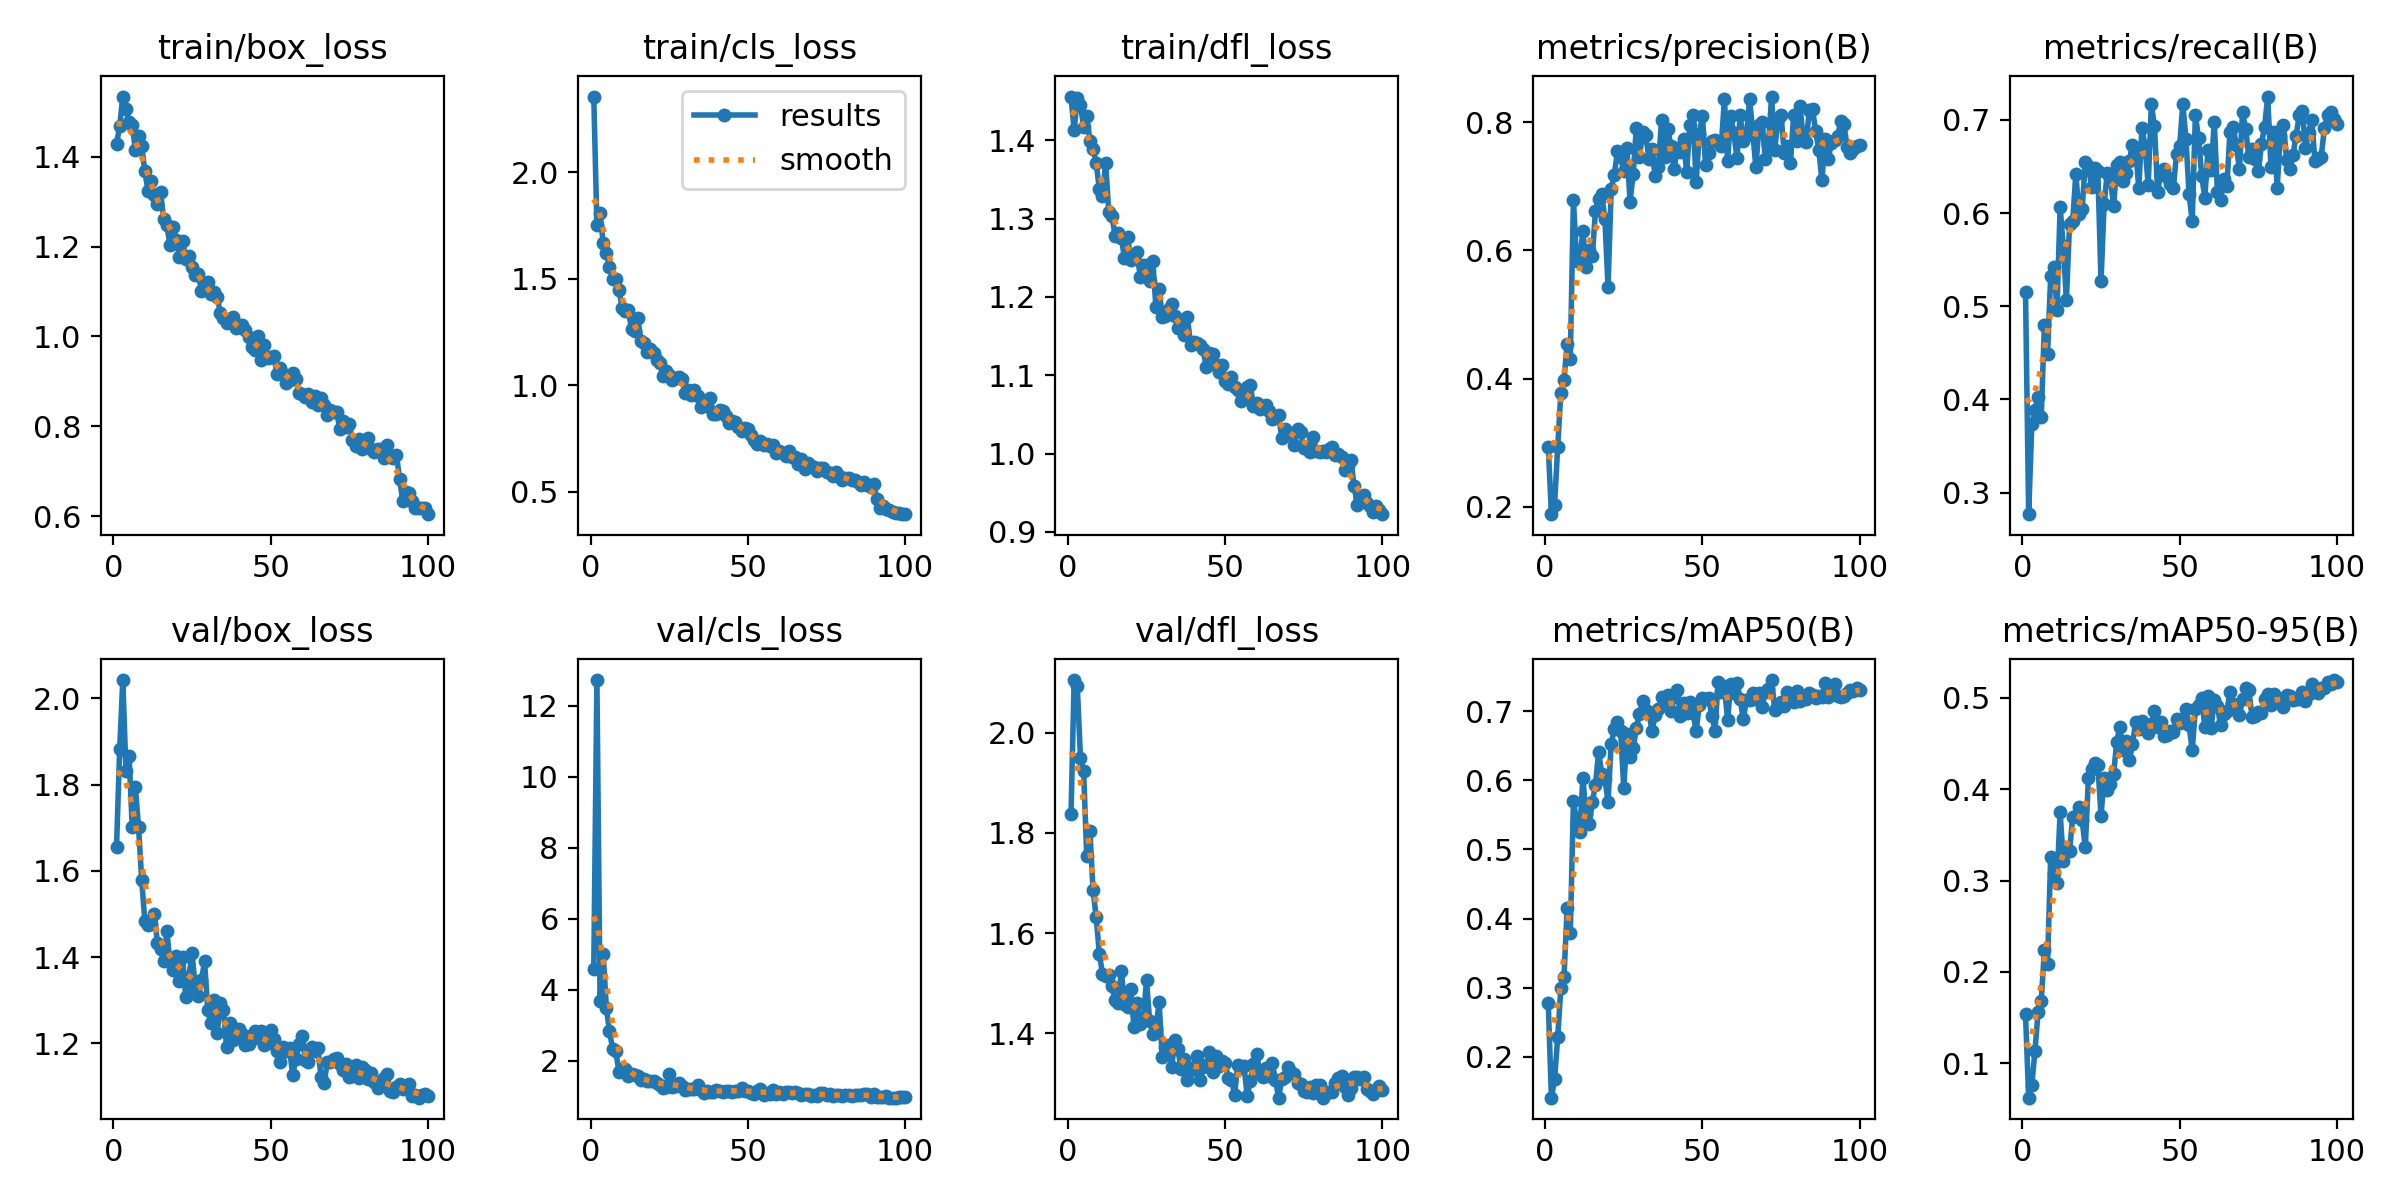

Source data for this figure (header and first rows):
epoch, train/box_loss, train/cls_loss, train/dfl_loss, metrics/precision(B), metrics/recall(B), metrics/mAP50(B), metrics/mAP50-95(B), val/box_loss, val/cls_loss, val/dfl_loss, lr/pg0, lr/pg1, lr/pg2
1, 1.429, 2.354, 1.456, 0.2942, 0.5148, 0.2777, 0.1537, 1.654, 4.585, 1.838, 0.0005427, 0.0005427, 0.0005427
2, 1.467, 1.754, 1.413, 0.1888, 0.2769, 0.1408, 0.06254, 1.882, 12.73, 2.105, 0.001087, 0.001087, 0.001087
3, 1.534, 1.806, 1.454, 0.2034, 0.3734, 0.1673, 0.0765, 2.042, 3.681, 2.093, 0.001621, 0.001621, 0.001621
4, 1.506, 1.668, 1.446, 0.2936, 0.389, 0.228, 0.1138, 1.832, 5.01, 1.95, 0.001618, 0.001618, 0.001618
5, 1.477, 1.619, 1.417, 0.3779, 0.4032, 0.2998, 0.1564, 1.866, 3.49, 1.924, 0.001601, 0.001601, 0.001601
6, 1.47, 1.556, 1.431, 0.3979, 0.3816, 0.316, 0.1687, 1.701, 2.828, 1.754, 0.001584, 0.001584, 0.001584
7, 1.415, 1.5, 1.4, 0.4546, 0.4797, 0.4147, 0.2245, 1.794, 2.33, 1.804, 0.001568, 0.001568, 0.001568
8, 1.447, 1.497, 1.389, 0.4306, 0.4484, 0.3787, 0.2088, 1.702, 2.272, 1.686, 0.001551, 0.001551, 0.001551
9, 1.423, 1.448, 1.371, 0.6791, 0.5325, 0.5696, 0.3255, 1.579, 1.688, 1.632, 0.001535, 0.001535, 0.001535
10, 1.368, 1.365, 1.338, 0.5843, 0.5419, 0.5412, 0.3081, 1.485, 1.767, 1.559, 0.001519, 0.001519, 0.001519
11, 1.324, 1.35, 1.329, 0.5821, 0.4963, 0.525, 0.2978, 1.475, 1.757, 1.519, 0.001502, 0.001502, 0.001502
12, 1.346, 1.351, 1.371, 0.6311, 0.606, 0.6032, 0.3749, 1.477, 1.576, 1.515, 0.001486, 0.001486, 0.001486
13, 1.315, 1.262, 1.308, 0.5746, 0.565, 0.5511, 0.3217, 1.5, 1.637, 1.515, 0.001469, 0.001469, 0.001469
14, 1.296, 1.255, 1.304, 0.6012, 0.5065, 0.5365, 0.3318, 1.434, 1.597, 1.494, 0.001453, 0.001453, 0.001453
15, 1.321, 1.315, 1.278, 0.5915, 0.5886, 0.5686, 0.332, 1.418, 1.559, 1.466, 0.001436, 0.001436, 0.001436
16, 1.262, 1.207, 1.281, 0.6616, 0.5911, 0.5934, 0.3695, 1.39, 1.447, 1.46, 0.001419, 0.001419, 0.001419
17, 1.247, 1.2, 1.275, 0.6804, 0.6424, 0.6404, 0.371, 1.46, 1.484, 1.524, 0.001403, 0.001403, 0.001403
18, 1.202, 1.157, 1.25, 0.6874, 0.5988, 0.6098, 0.3803, 1.388, 1.42, 1.458, 0.001386, 0.001386, 0.001386
19, 1.243, 1.171, 1.276, 0.6491, 0.6047, 0.6023, 0.3657, 1.371, 1.423, 1.453, 0.00137, 0.00137, 0.00137
20, 1.214, 1.151, 1.248, 0.5431, 0.6544, 0.5693, 0.3362, 1.404, 1.421, 1.488, 0.001353, 0.001353, 0.001353
21, 1.177, 1.119, 1.25, 0.6957, 0.6501, 0.6531, 0.4124, 1.345, 1.363, 1.413, 0.001337, 0.001337, 0.001337
22, 1.212, 1.105, 1.257, 0.7185, 0.6281, 0.674, 0.4215, 1.401, 1.317, 1.46, 0.00132, 0.00132, 0.00132
23, 1.173, 1.042, 1.226, 0.755, 0.6489, 0.6849, 0.4289, 1.307, 1.216, 1.417, 0.001304, 0.001304, 0.001304
24, 1.179, 1.068, 1.24, 0.7453, 0.6449, 0.6714, 0.4261, 1.353, 1.267, 1.428, 0.001287, 0.001287, 0.001287
25, 1.155, 1.048, 1.241, 0.7247, 0.5268, 0.589, 0.3708, 1.411, 1.612, 1.506, 0.001271, 0.001271, 0.001271
26, 1.137, 1.023, 1.22, 0.7592, 0.6102, 0.6665, 0.4126, 1.331, 1.246, 1.423, 0.001254, 0.001254, 0.001254
27, 1.138, 1.035, 1.246, 0.6762, 0.6435, 0.6335, 0.3987, 1.309, 1.285, 1.398, 0.001238, 0.001238, 0.001238
28, 1.102, 1.041, 1.187, 0.7198, 0.6374, 0.6464, 0.4051, 1.348, 1.378, 1.409, 0.001221, 0.001221, 0.001221
29, 1.117, 1.029, 1.211, 0.7918, 0.6071, 0.6757, 0.4165, 1.39, 1.282, 1.462, 0.001205, 0.001205, 0.001205
30, 1.121, 0.964, 1.175, 0.746, 0.6513, 0.6963, 0.4519, 1.278, 1.175, 1.352, 0.001188, 0.001188, 0.001188
31, 1.095, 0.9761, 1.176, 0.7843, 0.6551, 0.7151, 0.4683, 1.247, 1.188, 1.371, 0.001172, 0.001172, 0.001172
32, 1.098, 0.9548, 1.185, 0.7799, 0.6342, 0.7023, 0.4424, 1.3, 1.189, 1.376, 0.001155, 0.001155, 0.001155
33, 1.087, 0.9783, 1.192, 0.7425, 0.6433, 0.6975, 0.4526, 1.223, 1.198, 1.332, 0.001139, 0.001139, 0.001139
34, 1.053, 0.9476, 1.175, 0.7587, 0.6564, 0.6716, 0.4314, 1.293, 1.318, 1.385, 0.001122, 0.001122, 0.001122
35, 1.04, 0.9, 1.16, 0.7169, 0.6731, 0.6943, 0.4488, 1.278, 1.169, 1.367, 0.001106, 0.001106, 0.001106
36, 1.03, 0.9194, 1.165, 0.7303, 0.6693, 0.7027, 0.4731, 1.191, 1.097, 1.327, 0.001089, 0.001089, 0.001089
37, 1.038, 0.9021, 1.151, 0.8033, 0.6265, 0.72, 0.4652, 1.247, 1.134, 1.349, 0.001073, 0.001073, 0.001073
38, 1.044, 0.9396, 1.175, 0.7461, 0.6914, 0.7142, 0.4745, 1.207, 1.123, 1.306, 0.001056, 0.001056, 0.001056
39, 1.019, 0.8666, 1.139, 0.7892, 0.6717, 0.7235, 0.468, 1.234, 1.116, 1.327, 0.00104, 0.00104, 0.00104
40, 1.02, 0.867, 1.143, 0.7624, 0.6299, 0.7007, 0.4616, 1.233, 1.177, 1.332, 0.001023, 0.001023, 0.001023
41, 1.025, 0.8832, 1.141, 0.7269, 0.7169, 0.7201, 0.4711, 1.221, 1.134, 1.353, 0.001007, 0.001007, 0.001007
42, 1.014, 0.879, 1.138, 0.7601, 0.693, 0.7304, 0.4857, 1.197, 1.128, 1.307, 0.0009904, 0.0009904, 0.0009904
43, 0.9986, 0.8552, 1.134, 0.7541, 0.6227, 0.6925, 0.4679, 1.198, 1.151, 1.332, 0.0009739, 0.0009739, 0.0009739
44, 0.9756, 0.8218, 1.11, 0.7735, 0.6434, 0.7123, 0.4735, 1.22, 1.145, 1.335, 0.0009574, 0.0009574, 0.0009574
45, 0.9708, 0.835, 1.128, 0.7224, 0.647, 0.6981, 0.4582, 1.228, 1.125, 1.361, 0.0009409, 0.0009409, 0.0009409
46, 1.002, 0.8278, 1.128, 0.7962, 0.639, 0.7131, 0.459, 1.213, 1.147, 1.323, 0.0009243, 0.0009243, 0.0009243
47, 0.9486, 0.8033, 1.113, 0.8119, 0.6312, 0.6977, 0.463, 1.23, 1.136, 1.353, 0.0009078, 0.0009078, 0.0009078
48, 0.9815, 0.7868, 1.104, 0.7061, 0.6273, 0.6713, 0.4621, 1.197, 1.238, 1.334, 0.0008913, 0.0008913, 0.0008913
49, 0.9519, 0.8018, 1.113, 0.7812, 0.6632, 0.7085, 0.4767, 1.201, 1.155, 1.345, 0.0008748, 0.0008748, 0.0008748
50, 0.9532, 0.7929, 1.092, 0.8098, 0.6721, 0.7197, 0.4723, 1.231, 1.153, 1.34, 0.0008583, 0.0008583, 0.0008583
51, 0.9568, 0.7667, 1.089, 0.7337, 0.7171, 0.7172, 0.4762, 1.211, 1.098, 1.31, 0.0008418, 0.0008418, 0.0008418
52, 0.9163, 0.7417, 1.097, 0.7524, 0.6796, 0.719, 0.4872, 1.182, 1.066, 1.307, 0.0008253, 0.0008253, 0.0008253
53, 0.9289, 0.7266, 1.085, 0.7707, 0.6202, 0.6933, 0.4696, 1.157, 1.135, 1.277, 0.0008088, 0.0008088, 0.0008088
54, 0.9155, 0.7377, 1.081, 0.7719, 0.5911, 0.6721, 0.4425, 1.192, 1.197, 1.337, 0.0007923, 0.0007923, 0.0007923
55, 0.8972, 0.7216, 1.067, 0.7687, 0.7053, 0.7426, 0.4881, 1.183, 1.044, 1.33, 0.0007758, 0.0007758, 0.0007758
56, 0.9031, 0.7239, 1.073, 0.7627, 0.6803, 0.7276, 0.4915, 1.188, 1.086, 1.333, 0.0007593, 0.0007593, 0.0007593
57, 0.9184, 0.7163, 1.085, 0.8365, 0.6402, 0.7365, 0.4991, 1.127, 1.072, 1.275, 0.0007428, 0.0007428, 0.0007428
58, 0.9055, 0.7222, 1.087, 0.739, 0.6164, 0.6871, 0.4679, 1.163, 1.167, 1.305, 0.0007263, 0.0007263, 0.0007263
59, 0.8745, 0.6834, 1.061, 0.8104, 0.6677, 0.7392, 0.5023, 1.199, 1.07, 1.337, 0.0007098, 0.0007098, 0.0007098
60, 0.872, 0.6922, 1.064, 0.7825, 0.6464, 0.7258, 0.4663, 1.217, 1.12, 1.359, 0.0006933, 0.0006933, 0.0006933
... 40 more rows
